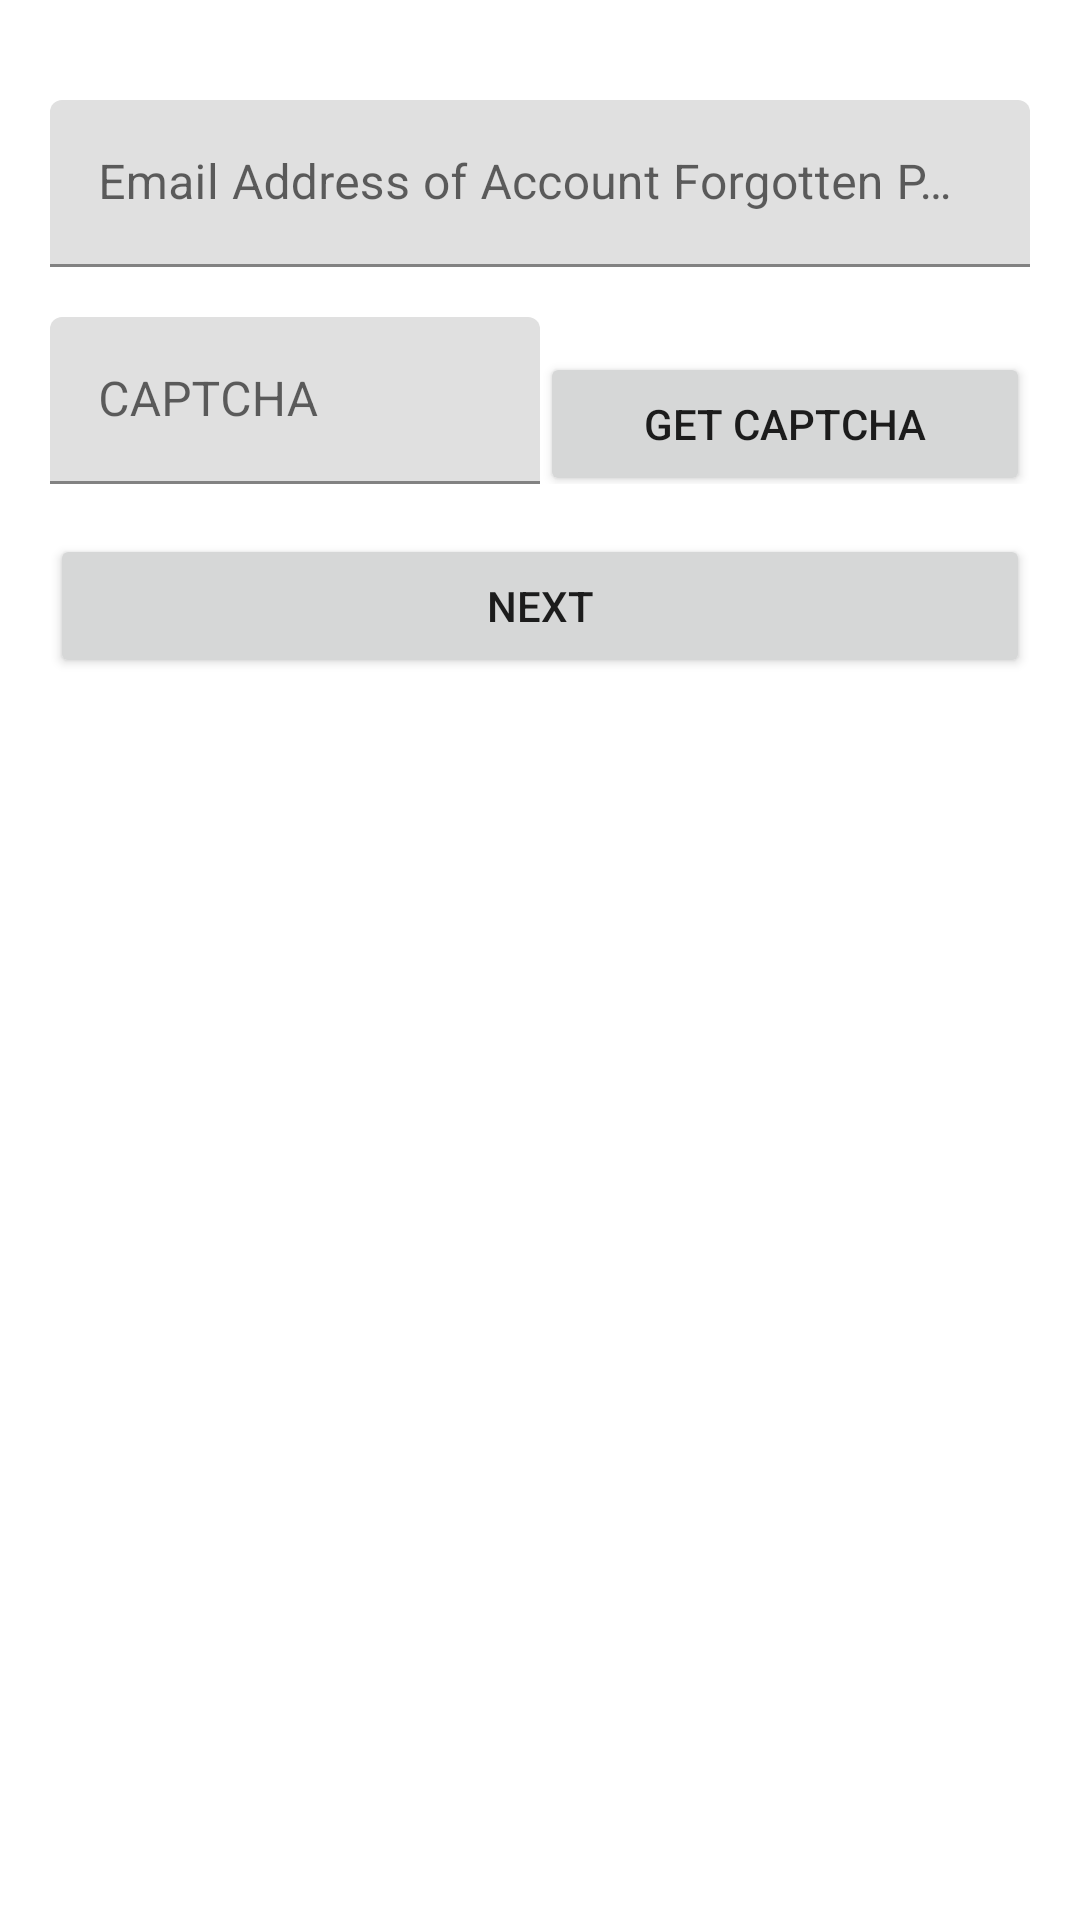

This screen was rendered from an Android layout file. Write that file and the resources it references.
<!-- AndroidManifest.xml: fallback theme Theme.MaterialComponents.DayNight.NoActionBar -->
<!-- res/layout/activity_reset_password_1.xml -->
<?xml version="1.0" encoding="utf-8"?>
<LinearLayout xmlns:android="http://schemas.android.com/apk/res/android"
    android:orientation="vertical" android:layout_width="match_parent"
    android:layout_height="match_parent">


    <com.google.android.material.textfield.TextInputLayout
        android:id="@+id/til_rp_input_email"
        android:layout_width="match_parent"
        android:layout_height="wrap_content"
        android:layout_marginTop="100px"
        android:layout_marginStart="50px"
        android:layout_marginLeft="50px"
        android:layout_marginEnd="50px"
        android:layout_marginRight="50px">

        <androidx.appcompat.widget.AppCompatEditText
            android:id="@+id/rp_input_email"
            android:layout_width="match_parent"
            android:layout_height="wrap_content"
            android:hint="@string/edittexthint_rp_input_email"
            android:singleLine="true"
            android:digits="qwertyuiopasdfghjklzxcvbnm1234567890_QWERTYUIOPASDFGHJKLZXCVBNM@."
            />
    </com.google.android.material.textfield.TextInputLayout>

    <LinearLayout
        android:layout_width="match_parent"
        android:layout_height="wrap_content"
        android:orientation="horizontal"
        android:layout_marginTop="50px"
        android:layout_marginStart="50px"
        android:layout_marginLeft="50px"
        android:layout_marginEnd="50px"
        android:layout_marginRight="50px">


        <com.google.android.material.textfield.TextInputLayout
            android:id="@+id/til_rp_input_captcha"
            android:layout_width="match_parent"
            android:layout_height="wrap_content"
            android:layout_weight="2" >

            <androidx.appcompat.widget.AppCompatEditText
                android:id="@+id/rp_input_captcha"
                android:layout_width="match_parent"
                android:layout_height="wrap_content"
                android:inputType="number"
                android:digits="1234567890"
                android:singleLine="true"
                android:hint="@string/edittexthint_input_captcha"
                />
        </com.google.android.material.textfield.TextInputLayout>


        <Button
            android:id="@+id/rp_get_captcha"
            android:layout_width="match_parent"
            android:layout_height="wrap_content"
            android:text="@string/button_get_captcha"
            android:layout_weight="2"  />
    </LinearLayout>

    <Button
        android:id="@+id/rp_next"
        android:layout_width="match_parent"
        android:layout_height="wrap_content"
        android:text="@string/button_next"
        android:layout_marginTop="50px"
        android:layout_marginStart="50px"
        android:layout_marginLeft="50px"
        android:layout_marginEnd="50px"
        android:layout_marginRight="50px"/>
</LinearLayout>
<!-- resources referenced by this layout -->
<resources>
  <string name="button_get_captcha">Get CAPTCHA</string>
  <string name="button_next">Next</string>
  <string name="edittexthint_input_captcha">CAPTCHA</string>
  <string name="edittexthint_rp_input_email">Email Address of Account Forgotten Password</string>
</resources>
